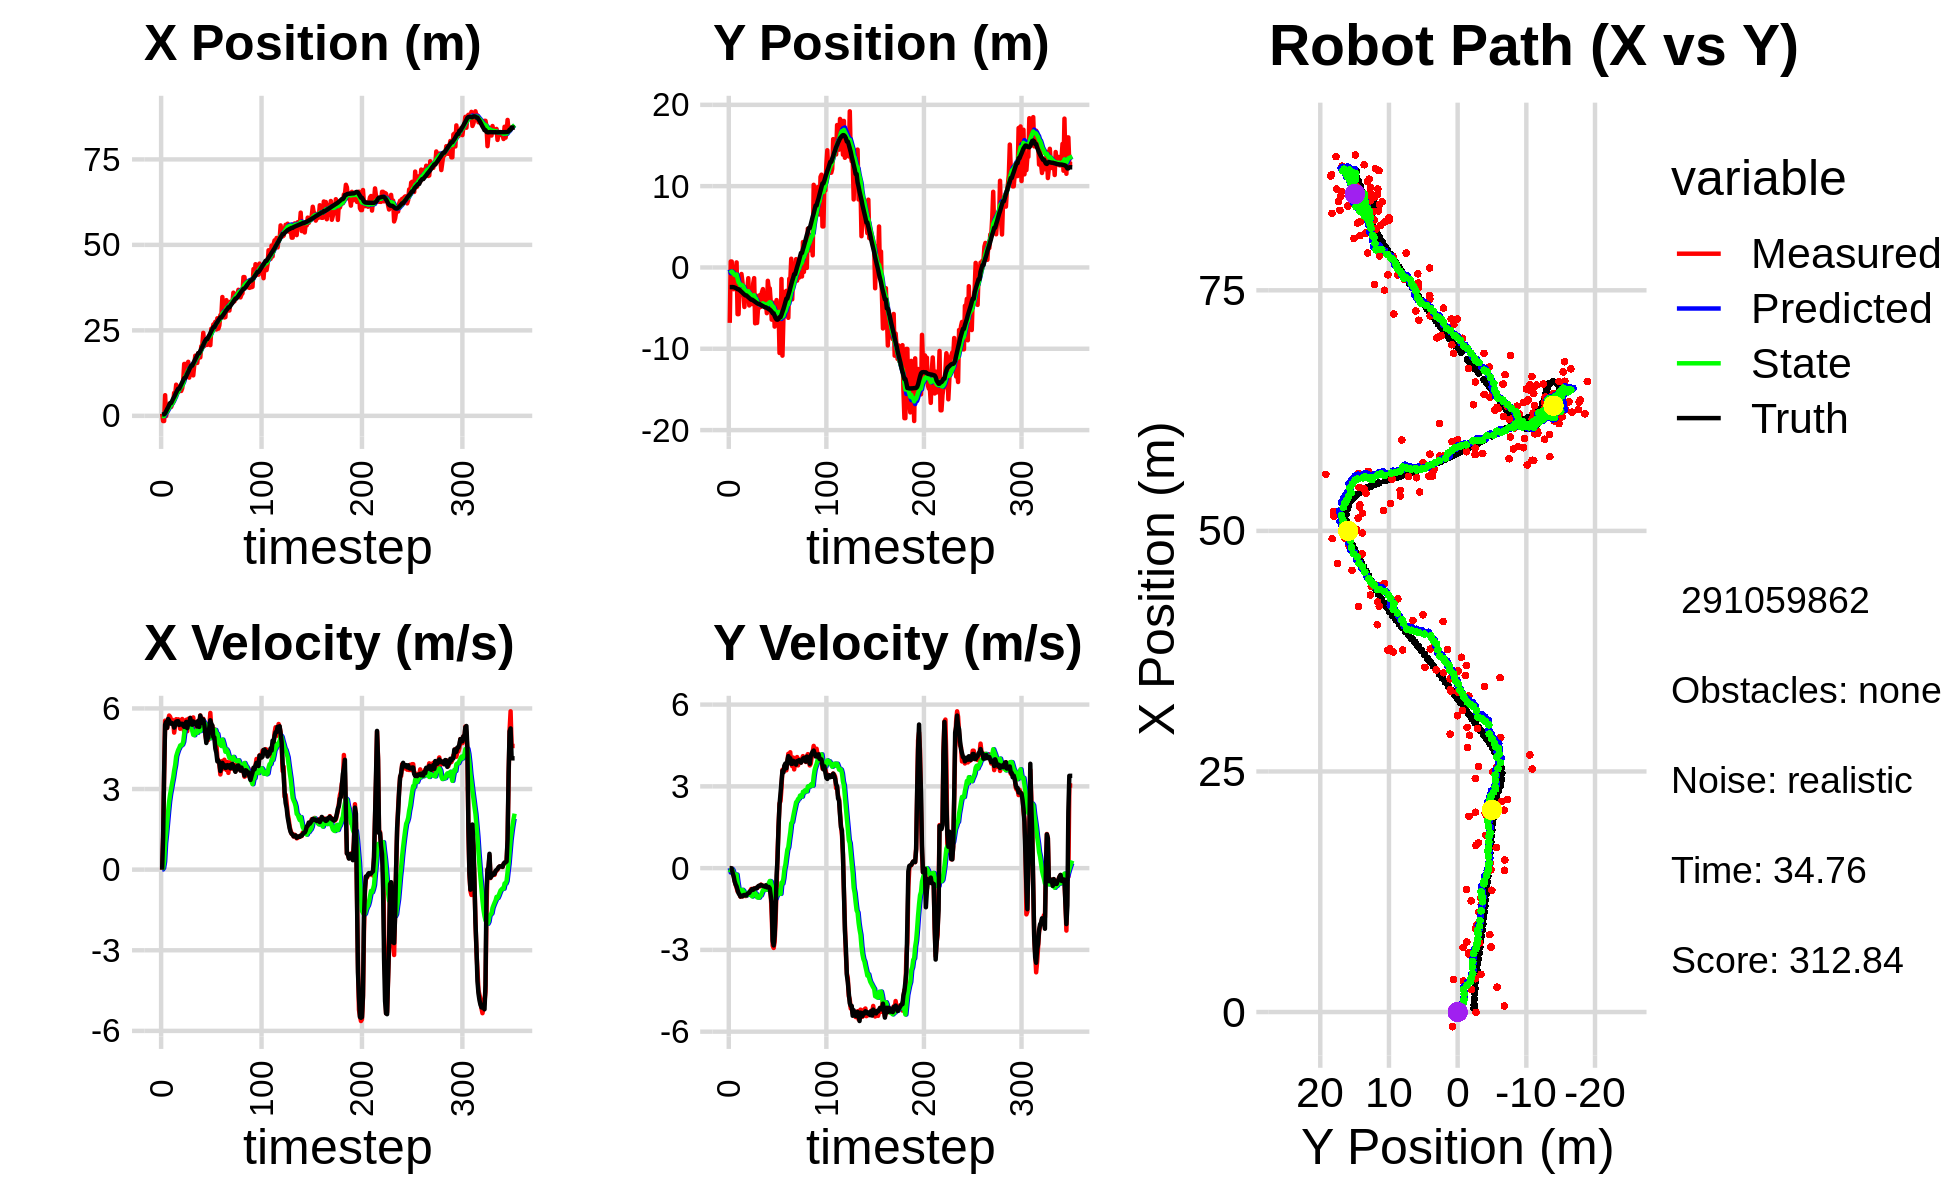

The data file committed next to this chart (first rows):
-6.747833488363996768e-01, -4.128787041552565817e+00, 0.000000000000000000e+00, 0.000000000000000000e+00, 0.000000000000000000e+00, 0.000000000000000000e+00, 0.000000000000000000e+00, 0.000000000000000000e+00, -4.723757829117990192e-02, -2.597945733894617137e-01, 0.000000000000000000e+00, 0.000000000000000000e+00, 3.655771016222139624e-01, -2.412043332931516293e+00, 0.000000000000000000e+00, 0.000000000000000000e+00, 0.000000000000000000e+00, -2.932596544269472361e-04
6.236224469026993011e-01, -6.811613321944629540e+00, 0.000000000000000000e+00, 0.000000000000000000e+00, -4.723757829117990192e-02, -2.597945733894617137e-01, 0.000000000000000000e+00, 0.000000000000000000e+00, 4.371659233814231826e-04, -6.929531705094722493e-01, 8.415218079133762394e-03, -1.598879443304634385e-01, 3.655771016222139624e-01, -2.412043332931516293e+00, 0.000000000000000000e+00, 0.000000000000000000e+00, 0.000000000000000000e+00, -3.240340811316855252e-05
-1.521035909825476207e+00, 7.308021432257930661e-01, 1.196999670472340682e+00, -9.234802678154943514e-04, 1.278687731294799595e-03, -7.089419649425185987e-01, 8.415218079133762394e-03, -1.598879443304634385e-01, -8.542784740206593730e-02, -5.995223392939049711e-01, 6.388332727621366669e-02, -8.985198883240791412e-02, 4.267419575923225294e-01, -2.412053739482373782e+00, 1.199999999999999956e+00, 0.000000000000000000e+00, 1.200000047683715820e+00, 7.714956882409751415e-04
-1.521035909825476207e+00, 7.308021432257930661e-01, 3.520998860587891244e+00, -2.716435978190932018e-03, -7.903951467444457479e-02, -6.085075381771457570e-01, 6.388332727621366669e-02, -8.985198883240791412e-02, -8.425590266097668368e-02, -5.016390351819457472e-01, 2.998888296620464966e-01, -2.494949858246185703e-02, 4.267419575923225294e-01, -2.412053739482373782e+00, 3.600000000000000089e+00, -2.000000000000000042e-02, 3.599999904632568359e+00, 7.714956882409751415e-04
6.035683512992815913e+00, -1.582787416916132450e+00, 5.543604764704436860e+00, -6.621074190381526225e-02, -5.426701969477203125e-02, -5.041339850401919120e-01, 2.998888296620464966e-01, -2.494949858246185703e-02, 6.587627691161178634e-01, -5.937689901887439614e-01, 9.862239935693495330e-01, -7.788285645986250949e-02, 7.584871053335698887e-01, -2.413469456133286339e+00, 5.394000000000000128e+00, -1.839999999999999969e-01, 5.396999835968017578e+00, 1.194305811077356339e-02
-3.681540452726587281e-02, -2.674390196093398675e+00, 5.492421342980451371e+00, -2.689044222388155547e-01, 7.573851684730528167e-01, -6.015572758347301763e-01, 9.862239935693495330e-01, -7.788285645986250949e-02, 8.829742184480264822e-01, -7.866717901913597988e-01, 1.341651737009179168e+00, -1.925090597904210721e-01, 1.341834425696493138e+00, -2.428679868593594637e+00, 5.496999999999999886e+00, -3.049999999999999933e-01, 5.505000114440917969e+00, 4.892011359333992004e-02
2.336298316717057677e+00, -2.001275227655882283e+00, 5.269346248251724596e+00, -4.555342788443931257e-01, 1.017139392148944443e+00, -8.059226961704019088e-01, 1.341651737009179168e+00, -1.925090597904210721e-01, 1.320634868071622670e+00, -9.235582005237507053e-01, 1.747199532659946319e+00, -2.707049530919110047e-01, 1.968806624225670099e+00, -2.469562428077374694e+00, 5.280000000000000249e+00, -4.869999999999999885e-01, 5.302000045776367188e+00, 8.623546361923217773e-02
3.216784119991426216e+00, -8.286160024253909073e-01, 5.536741839215838290e+00, -6.077760427859788539e-01, 1.495354821337617324e+00, -9.506286958329418502e-01, 1.747199532659946319e+00, -2.707049530919110047e-01, 1.841099967282008310e+00, -9.565557367384075471e-01, 2.162998499459257484e+00, -2.880613021614970015e-01, 2.479819655184196669e+00, -2.519127348152543799e+00, 5.607999999999999652e+00, -5.959999999999999742e-01, 5.639999866485595703e+00, 1.093336790800094604e-01
3.386082082745121902e+00, 6.211148637006945750e-01, 5.734439512416917850e+00, -7.162696627861887544e-01, 2.057399817227933969e+00, -9.853618669545572972e-01, 2.162998499459257484e+00, -2.880613021614970015e-01, 2.362741849894964830e+00, -8.606272275004617223e-01, 2.540226209626179177e+00, -2.361786148790951667e-01, 3.122058272498451359e+00, -2.593659268555586372e+00, 5.549999999999999822e+00, -6.730000000000000426e-01, 5.591000080108642578e+00, 1.242630854249000549e-01
2.590199828357327316e+00, -5.742830829006811300e+00, 5.688025888528607688e+00, -8.554903996105517328e-01, 2.616764470857582570e+00, -8.842450889883712861e-01, 2.540226209626179177e+00, -2.361786148790951667e-01, 2.774574906108219885e+00, -1.361429257111351321e+00, 2.809475120869240783e+00, -5.159735567458786365e-01, 3.755591750187753597e+00, -2.679212884469248657e+00, 5.477000000000000313e+00, -8.000000000000000444e-01, 5.534999847412109375e+00, 1.492830663919448853e-01
2.590199828357327316e+00, -5.742830829006811300e+00, 5.494206181620430840e+00, -8.263395304399879793e-01, 3.055522418195144141e+00, -1.413026612785939218e+00, 2.809475120869240783e+00, -5.159735567458786365e-01, 3.148351824898298013e+00, -1.829511970629642104e+00, 3.014272432220237441e+00, -7.485326157852713047e-01, 3.755591750187753597e+00, -2.679212884469248657e+00, 5.429000000000000270e+00, -9.180000000000000382e-01, 5.506000041961669922e+00, 1.492830663919448853e-01
3.457782745270865377e+00, -2.559184090500467246e+00, 5.580587976817091622e+00, -9.626048216957217019e-01, 3.449779068120321757e+00, -1.904365232208169223e+00, 3.014272432220237441e+00, -7.485326157852713047e-01, 3.582945517117384959e+00, -1.975719813116280310e+00, 3.232366994546069794e+00, -7.930227134389848942e-01, 4.381247878267925167e+00, -2.779348420319859958e+00, 5.453000000000000291e+00, -9.709999999999999742e-01, 5.539000034332275391e+00, 1.708108186721801758e-01
3.920544147629733800e+00, -3.400025116727251717e+00, 5.539565622441505965e+00, -1.048931286456757261e+00, 3.906182216571991717e+00, -2.055022084460178977e+00, 3.232366994546069794e+00, -7.930227134389848942e-01, 4.026815970286637736e+00, -2.193104013238751815e+00, 3.427757006498350467e+00, -8.729722323276835061e-01, 5.007045149541294649e+00, -2.891658233478651141e+00, 5.431000000000000050e+00, -1.042000000000000037e+00, 5.530000209808349609e+00, 1.871370524168014526e-01
6.702544808125366238e+00, -8.008953203013211564e-01, 5.099185188704390193e+00, -9.826279801028828809e-01, 4.369591670936472383e+00, -2.280401236471520043e+00, 3.427757006498350467e+00, -8.729722323276835061e-01, 4.684796509507225259e+00, -2.146690644411097360e+00, 3.691379841709488296e+00, -8.071436939544158751e-01, 5.527091384279857245e+00, -2.991209852092820753e+00, 5.285000000000000142e+00, -1.018000000000000016e+00, 5.382999897003173828e+00, 1.903694123029708862e-01
6.186976518284160953e+00, -1.769697713110474524e+00, 5.356418043103934323e+00, -1.032380702620733226e+00, 5.053934493678173823e+00, -2.227405013806539102e+00, 3.691379841709488296e+00, -8.071436939544158751e-01, 5.251302301264731298e+00, -2.194863998793676441e+00, 3.890606210007383048e+00, -7.970466325118368278e-01, 6.138047575627002317e+00, -3.109050916549652932e+00, 5.363999999999999879e+00, -1.036999999999999922e+00, 5.462999820709228516e+00, 1.904023885726928711e-01
9.105594277296658490e+00, -2.848878667954066302e+00, 5.598344047299477211e+00, -1.011566312107019083e+00, 5.640362922265469869e+00, -2.274568662044860190e+00, 3.890606210007383048e+00, -7.970466325118368278e-01, 6.069415144253701655e+00, -2.338545313227751610e+00, 4.216258023869884575e+00, -8.357782195680841797e-01, 6.759772658530723177e+00, -3.226017104786307765e+00, 5.508000000000000007e+00, -9.939999999999999947e-01, 5.597000122070312500e+00, 1.787614673376083374e-01
6.756989717680263574e+00, -4.860276089600363392e+00, 5.554186911526682202e+00, -9.915513048592194956e-01, 6.491040946640690201e+00, -2.422123135184560017e+00, 4.216258023869884575e+00, -8.357782195680841797e-01, 6.586274380778301740e+00, -2.658954819787330948e+00, 4.341751840857825506e+00, -9.600660074922643394e-01, 7.393821120548685677e+00, -3.339191661947766399e+00, 5.522000000000000242e+00, -9.839999999999999858e-01, 5.609000205993652344e+00, 1.766621321439743042e-01
7.166082263131375640e+00, -3.212294743692950316e+00, 5.594870895979995318e+00, -1.025068757354273163e+00, 7.020449564864084557e+00, -2.754961420536557348e+00, 4.341751840857825506e+00, -9.600660074922643394e-01, 7.099422786782016104e+00, -2.801020282051163601e+00, 4.453663949065674643e+00, -9.850765246604943348e-01, 7.923005461428399343e+00, -3.434446261465086359e+00, 5.525000000000000355e+00, -9.989999999999999991e-01, 5.614999771118164062e+00, 1.812060624361038208e-01
7.166082263131375640e+00, -3.212294743692950316e+00, 5.569296569998750890e+00, -1.020383136713302941e+00, 7.544789181688583923e+00, -2.899527934517212913e+00, 4.453663949065674643e+00, -9.850765246604943348e-01, 7.564974295583684949e+00, -2.930606068669476816e+00, 4.526348800000901562e+00, -1.001637655382529468e+00, 7.923005461428399343e+00, -3.434446261465086359e+00, 5.384000000000000341e+00, -1.000000000000000000e+00, 5.475999832153320312e+00, 1.812060624361038208e-01
8.688729867156315123e+00, -2.623452531356980977e+00, 5.242953881232428337e+00, -9.593402868515258364e-01, 8.017609175583775283e+00, -3.030769834207729829e+00, 4.526348800000901562e+00, -1.001637655382529468e+00, 8.120667455261047607e+00, -2.990472329859623191e+00, 4.621262270338558409e+00, -9.803409169904298004e-01, 8.546849608604114579e+00, -3.549891518447854555e+00, 5.405000000000000249e+00, -9.429999999999999494e-01, 5.486999988555908203e+00, 1.809750646352767944e-01
7.275624633214725634e+00, -1.320628570443305172e+00, 5.446193819706567574e+00, -9.298381213953920144e-01, 8.582793682294903803e+00, -3.088506421558665949e+00, 4.621262270338558409e+00, -9.803409169904298004e-01, 8.496412549999639907e+00, -2.919610569756074359e+00, 4.620706202041550803e+00, -8.948082515874672405e-01, 9.167136550162226172e+00, -3.659923719102585515e+00, 5.429999999999999716e+00, -9.220000000000000417e-01, 5.507999897003173828e+00, 1.691012531518936157e-01
8.042237281847983255e+00, -4.673791037269404924e+00, 5.605798290929544514e+00, -9.396178451228511808e-01, 8.958483170203795254e+00, -3.009091394914821027e+00, 4.620706202041550803e+00, -8.948082515874672405e-01, 8.918854088351027443e+00, -3.167981111615758572e+00, 4.654044839494724251e+00, -9.750000669781752061e-01, 9.790862441058319376e+00, -3.765476987888396465e+00, 5.427999999999999936e+00, -9.060000000000000275e-01, 5.502999782562255859e+00, 1.660715788602828979e-01
1.036949618923326533e+01, -3.082643019134017948e+00, 5.290913804463868608e+00, -8.388556282231716121e-01, 9.384258572300499424e+00, -3.265481118313576125e+00, 4.654044839494724251e+00, -9.750000669781752061e-01, 9.514166402704976377e+00, -3.242199512029391162e+00, 4.758829565112678850e+00, -9.597836167934584717e-01, 1.041152513066623087e+01, -3.867480563025156748e+00, 5.357999999999999652e+00, -8.439999999999999725e-01, 5.423999786376953125e+00, 1.572376787662506104e-01
1.517886769765256183e+01, -4.489319847927172091e+00, 5.132025960509009721e+00, -7.668323719595818710e-01, 9.990049359216243374e+00, -3.338177873708736865e+00, 4.758829565112678850e+00, -9.597836167934584717e-01, 1.052086396944325308e+01, -3.438082123840414894e+00, 5.063524202685476538e+00, -1.004080479968573192e+00, 1.102392137027332097e+01, -3.962665961955532890e+00, 5.312999999999999723e+00, -8.159999999999999476e-01, 5.375999927520751953e+00, 1.483236253261566162e-01
1.517886769765256183e+01, -4.489319847927172091e+00, 5.452468389253033898e+00, -8.147131951668553640e-01, 1.102721638971179985e+01, -3.538490171837272324e+00, 5.063524202685476538e+00, -1.004080479968573192e+00, 1.145658731930161522e+01, -3.619686178199365667e+00, 5.314782867794287213e+00, -1.039166563944804000e+00, 1.102392137027332097e+01, -3.962665961955532890e+00, 5.429999999999999716e+00, -7.670000000000000151e-01, 5.484000205993652344e+00, 1.483236253261566162e-01
1.155901384337960458e+01, -1.968823956813283926e+00, 5.575902123539759891e+00, -7.929307441099724407e-01, 1.198806560608104377e+01, -3.723602834593846111e+00, 5.314782867794287213e+00, -1.039166563944804000e+00, 1.195918638308729243e+01, -3.547452894591162753e+00, 5.313787910392976599e+00, -9.455574353176738889e-01, 1.164302003381034822e+01, -4.051750944238987628e+00, 5.498999999999999666e+00, -7.950000000000000400e-01, 5.556000232696533203e+00, 1.412595808506011963e-01
1.271900597188514404e+01, -1.312311338479458245e+00, 5.152847007182970174e+00, -7.420257216155222713e-01, 1.249056517412659062e+01, -3.642008638122930186e+00, 5.313787910392976599e+00, -9.455574353176738889e-01, 1.250481579089800377e+01, -3.413637257605082631e+00, 5.312502003832512365e+00, -8.273975020648368650e-01, 1.227359521414919996e+01, -4.142489122682601277e+00, 5.266000000000000014e+00, -7.520000000000000018e-01, 5.318999767303466797e+00, 1.430198699235916138e-01
1.579646384749266552e+01, -6.867602990561000986e+00, 5.611699537867164800e+00, -7.825490675255668549e-01, 1.303606599128125509e+01, -3.496377007811566351e+00, 5.312502003832512365e+00, -8.273975020648368650e-01, 1.332364736654580462e+01, -3.811853588983947105e+00, 5.482903259174722876e+00, -9.818142171164470078e-01, 1.288514077682689241e+01, -4.229162858477035769e+00, 5.410999999999999588e+00, -7.489999999999999991e-01, 5.462999820709228516e+00, 1.385560482740402222e-01
1.117424428433284156e+01, -3.443985211112176259e+00, 5.461141632941631130e+00, -7.321438296055655659e-01, 1.387193769246327690e+01, -3.910035010695591673e+00, 5.482903259174722876e+00, -9.818142171164470078e-01, 1.360480189760128233e+01, -3.855179129401423488e+00, 5.338801614586622613e+00, -9.481193103708335235e-01, 1.350718247924644722e+01, -4.314462827330293848e+00, 5.429999999999999716e+00, -7.229999999999999760e-01, 5.478000164031982422e+00, 1.332696080207824707e-01
1.473348706979378520e+01, -6.821671412513460986e+00, 5.647805053848055756e+00, -7.238310740637584617e-01, 1.413868205905994380e+01, -3.949991060438506896e+00, 5.338801614586622613e+00, -9.481193103708335235e-01, 1.421322101341241506e+01, -4.210495888890881666e+00, 5.395779924926004334e+00, -1.070514710807808356e+00, 1.414360177498695670e+01, -4.398158954145464428e+00, 5.644000000000000128e+00, -7.339999999999999858e-01, 5.691999912261962891e+00, 1.274666190147399902e-01
1.265309107270936728e+01, -4.966320143333166293e+00, 5.448420607362049140e+00, -6.743963019990917296e-01, 1.475279900590501470e+01, -4.317547359971662502e+00, 5.395779924926004334e+00, -1.070514710807808356e+00, 1.454845335891074676e+01, -4.361237275351454556e+00, 5.289388736037055061e+00, -1.081494286003928718e+00, 1.467043626293166980e+01, -4.464704797873951136e+00, 5.405999999999999694e+00, -6.740000000000000435e-01, 5.447999954223632812e+00, 1.231519207358360291e-01
1.265309107270936728e+01, -4.966320143333166293e+00, 5.318413182965656461e+00, -6.583042025516145923e-01, 1.507739223251445182e+01, -4.469386703951847117e+00, 5.289388736037055061e+00, -1.081494286003928718e+00, 1.483982398957168947e+01, -4.497602845298914076e+00, 5.163920407615192332e+00, -1.084131454273040029e+00, 1.467043626293166980e+01, -4.464704797873951136e+00, 5.392000000000000348e+00, -6.440000000000000169e-01, 5.431000232696533203e+00, 1.231519207358360291e-01
1.182471740235847868e+01, -3.381258176870680643e+00, 5.665192826111191238e+00, -6.727662093657730269e-01, 1.535621603033320781e+01, -4.606015990726217701e+00, 5.163920407615192332e+00, -1.084131454273040029e+00, 1.503374258065320923e+01, -4.472702261071213492e+00, 5.019182342790165841e+00, -1.007554774182240598e+00, 1.529000031919999891e+01, -4.539967344329267185e+00, 5.516000000000000014e+00, -6.470000000000000195e-01, 5.553999900817871094e+00, 1.182007640600204468e-01
1.478200983969720461e+01, -4.840477215094036723e+00, 5.298555404247821343e+00, -6.051459172126766317e-01, 1.553566081493222661e+01, -4.573457738489437929e+00, 5.019182342790165841e+00, -1.007554774182240598e+00, 1.547570418012048599e+01, -4.580956450549574122e+00, 5.002578913844177855e+00, -1.000545976426456152e+00, 1.592146623112900272e+01, -4.613724754402589667e+00, 5.424000000000000377e+00, -6.169999999999999929e-01, 5.459000110626220703e+00, 1.137168779969215393e-01
1.758133828628123396e+01, -3.036408232859965750e+00, 5.457757570367202327e+00, -6.300141601778972422e-01, 1.597596207150490422e+01, -4.681011048192219803e+00, 5.002578913844177855e+00, -1.000545976426456152e+00, 1.615766651871707182e+01, -4.509995423727675146e+00, 5.124971709442103673e+00, -9.065214168625054247e-01, 1.654422509651871920e+01, -4.684795902687951319e+00, 5.416000000000000369e+00, -6.350000000000000089e-01, 5.453000068664550781e+00, 1.149259507656097412e-01
1.730695980820986435e+01, -2.660308645948280759e+00, 5.349832162826758442e+00, -6.401874357607286736e-01, 1.667016368966128326e+01, -4.600647565413925832e+00, 5.124971709442103673e+00, -9.065214168625054247e-01, 1.674451693463064217e+01, -4.406372078191316710e+00, 5.177191869349532460e+00, -8.038288918890283963e-01, 1.706380021541804837e+01, -4.745727347527581408e+00, 5.483999999999999986e+00, -6.560000000000000275e-01, 5.522999763488769531e+00, 1.190986260771751404e-01
1.546686136750794027e+01, -4.729156861501023990e+00, 5.291883343215325830e+00, -6.609550928793475055e-01, 1.726223612156559639e+01, -4.486754967380219838e+00, 5.177191869349532460e+00, -8.038288918890283963e-01, 1.709108931769899087e+01, -4.503311919975770294e+00, 5.091996830546351660e+00, -8.081788640213818375e-01, 1.768766915799828965e+01, -4.821711825479685132e+00, 5.330000000000000071e+00, -6.640000000000000346e-01, 5.372000217437744141e+00, 1.242563202977180481e-01
1.835639130669678565e+01, -4.100771950573512292e+00, 5.536508467662594413e+00, -6.790867054523520574e-01, 1.760028900075362657e+01, -4.584129806377908345e+00, 5.091996830546351660e+00, -8.081788640213818375e-01, 1.769769774646800542e+01, -4.532990498328391737e+00, 5.168710193249173024e+00, -7.795826942750300192e-01, 1.831165826298418509e+01, -4.899820612767473271e+00, 5.538000000000000256e+00, -6.820000000000000506e-01, 5.579999923706054688e+00, 1.220465227961540222e-01
1.835639130669678565e+01, -4.100771950573512292e+00, 5.484895220940525284e+00, -6.727560243238200899e-01, 1.821456876579292228e+01, -4.610948767755894906e+00, 5.168710193249173024e+00, -7.795826942750300192e-01, 1.824480680042950453e+01, -4.558261839227563783e+00, 5.202389847435379799e+00, -7.508179827038534704e-01, 1.831165826298418509e+01, -4.899820612767473271e+00, 5.312000000000000277e+00, -6.280000000000000027e-01, 5.348999977111816406e+00, 1.196990683674812317e-01
1.708787953853146746e+01, -5.620349751127057480e+00, 5.738642089301484006e+00, -6.902096755929065797e-01, 1.876504578517304367e+01, -4.633343637497949530e+00, 5.202389847435379799e+00, -7.508179827038534704e-01, 1.862722497695749979e+01, -4.723573360492125950e+00, 5.158360594126076393e+00, -7.936042560309766181e-01, 1.893012177978689792e+01, -4.973903941210002344e+00, 5.732000000000000206e+00, -7.059999999999999609e-01, 5.775000095367431641e+00, 1.196990683674812317e-01
2.033255922804710636e+01, -1.638943956555361625e+00, 5.466988469534629580e+00, -6.708948795171887358e-01, 1.914306103637010636e+01, -4.802933786095223923e+00, 5.158360594126076393e+00, -7.936042560309766181e-01, 1.927622211450799128e+01, -4.499819798781142133e+00, 5.246674469834448296e+00, -6.411998526656433883e-01, 1.958099687125553601e+01, -5.053569840696961357e+00, 5.608999999999999986e+00, -6.959999999999999520e-01, 5.651999950408935547e+00, 1.221069321036338806e-01
2.075674313297499651e+01, -2.578991936483677527e+00, 5.312329270954845306e+00, -6.666893559245237189e-01, 1.980088956149143442e+01, -4.563939784047706283e+00, 5.246674469834448296e+00, -6.411998526656433883e-01, 1.989852135641691433e+01, -4.378265706626224940e+00, 5.302531775582520090e+00, -5.505205953919382056e-01, 2.011852014064700711e+01, -5.120059060469664303e+00, 5.461999999999999744e+00, -6.899999999999999467e-01, 5.505000114440917969e+00, 1.248457953333854675e-01
2.426981103385355354e+01, -2.573233651048004056e+00, 5.614550468792354643e+00, -7.236998584865500517e-01, 2.042877453397516518e+01, -4.433317766165418838e+00, 5.302531775582520090e+00, -5.505205953919382056e-01, 2.082357870256927512e+01, -4.265857649729468903e+00, 5.530983774374528927e+00, -4.727295794457226918e-01, 2.074852693044285701e+01, -5.199838445968833156e+00, 5.591000000000000192e+00, -7.399999999999999911e-01, 5.638999938964843750e+00, 1.281903833150863647e-01
2.042239993781988616e+01, -4.222415016423692435e+00, 5.308483009195053448e+00, -9.163940447632246133e-01, 2.137667708000672917e+01, -4.313130607674040995e+00, 5.530983774374528927e+00, -4.727295794457226918e-01, 2.127113841719340570e+01, -4.324006984949527954e+00, 5.462213266339662532e+00, -4.898734707910676889e-01, 2.138497483699318025e+01, -5.290031002558506223e+00, 5.402999999999999581e+00, -1.018000000000000016e+00, 5.498000144958496094e+00, 1.709434539079666138e-01
2.189874678120854057e+01, -6.416812466956530514e+00, 5.035273460038897753e+00, -1.750879949170741634e+00, 2.181735974382737098e+01, -4.372994332028635078e+00, 5.462213266339662532e+00, -4.898734707910676889e-01, 2.180343942640626764e+01, -4.620494332292095940e+00, 5.431129587039477791e+00, -6.451649298488233431e-01, 2.198604619535618454e+01, -5.423953102234910340e+00, 5.081000000000000405e+00, -1.298999999999999932e+00, 5.243999958038330078e+00, 3.346447944641113281e-01
2.076230955151289947e+01, -4.328321860779838381e+00, 4.818255107644281665e+00, -2.849916186992408562e+00, 2.234655238511021480e+01, -4.685010825276978430e+00, 5.431129587039477791e+00, -6.451649298488233431e-01, 2.215882635977715509e+01, -4.747911096784135587e+00, 5.296784490805733547e+00, -7.347154136716049777e-01, 2.244895112553655636e+01, -5.638285683512595625e+00, 4.714000000000000412e+00, -2.666999999999999815e+00, 5.415999889373779297e+00, 5.341334939002990723e-01
2.076230955151289947e+01, -4.328321860779838381e+00, 4.950804293534698530e+00, -2.928316782644234006e+00, 2.268850480885772924e+01, -4.821382638151296085e+00, 5.296784490805733547e+00, -7.347154136716049777e-01, 2.248077789876405319e+01, -4.870960669684645694e+00, 5.166517910702802752e+00, -8.174151738791164412e-01, 2.244895112553655636e+01, -5.638285683512595625e+00, 4.866999999999999993e+00, -2.835999999999999854e+00, 5.632999897003173828e+00, 5.341334939002990723e-01
2.208017814190729311e+01, -7.270845698612217411e+00, 4.827339507837493215e+00, -2.703864307180446236e+00, 2.299742968983433400e+01, -4.952702187072556939e+00, 5.166517910702802752e+00, -8.174151738791164412e-01, 2.288954458317669349e+01, -5.253375249145003423e+00, 5.090032319569510300e+00, -1.015493210092554666e+00, 2.299662053587594102e+01, -5.967508839154484157e+00, 4.905999999999999694e+00, -2.476999999999999869e+00, 5.494999885559082031e+00, 5.105757117271423340e-01
2.097493398201757842e+01, -6.775363014320473276e+00, 5.297425943255213099e+00, -1.903397352124322373e+00, 2.339854781513364301e+01, -5.354924570154258490e+00, 5.090032319569510300e+00, -1.015493210092554666e+00, 2.317021532052381971e+01, -5.527434673454890479e+00, 4.979382000122132723e+00, -1.123971647326672763e+00, 2.356680715096050349e+01, -6.243075417427522922e+00, 5.296999999999999709e+00, -1.493999999999999995e+00, 5.504000186920166016e+00, 3.449411392211914062e-01
2.067013061081341618e+01, -4.008986280708890959e+00, 5.831547975019568675e+00, -7.454471227743174611e-01, 2.366815352053603405e+01, -5.639831838187557622e+00, 4.979382000122132723e+00, -1.123971647326672763e+00, 2.341632152761033936e+01, -5.469808787542457473e+00, 4.891860399446425589e+00, -1.030256431682796014e+00, 2.417847192298083314e+01, -6.403205679138070927e+00, 5.559000000000000163e+00, -2.710000000000000187e-01, 5.565999984741210938e+00, 1.271405369043350220e-01
2.548007357155962538e+01, -5.715893613161042275e+00, 5.260706660362855835e+00, 5.653717918036191836e-01, 2.390550756755498085e+01, -5.572834430710736697e+00, 4.891860399446425589e+00, -1.030256431682796014e+00, 2.407973560874464525e+01, -5.516486672401139657e+00, 5.005474790044577738e+00, -9.601191269383912985e-01, 2.481129968155091348e+01, -6.421642112011988424e+00, 5.424999999999999822e+00, 3.810000000000000053e-01, 5.438000202178955078e+00, -1.070597767829895020e-01
2.493524539499937376e+01, -5.106307076550861801e+00, 5.343467125099290449e+00, 1.522004490370202356e+00, 2.458028308774910187e+01, -5.612498585094979120e+00, 5.005474790044577738e+00, -9.601191269383912985e-01, 2.463265975523046336e+01, -5.456272461385123229e+00, 5.052203805311741291e+00, -8.172759041436267191e-01, 2.532835710042656885e+01, -6.328843163459276333e+00, 5.366999999999999993e+00, 1.526999999999999913e+00, 5.579999923706054688e+00, -2.774862051010131836e-01
2.671969771358606849e+01, -1.051734928926462942e+01, 5.034481558802982981e+00, 2.368985622027083515e+00, 2.513788013576163749e+01, -5.538000051799485846e+00, 5.052203805311741291e+00, -8.172759041436267191e-01, 2.529295254867276554e+01, -5.867155223187970670e+00, 5.134169337084434126e+00, -8.945305089853966551e-01, 2.592352235329998322e+01, -6.112712429315755536e+00, 4.935999999999999943e+00, 2.322999999999999954e+00, 5.455999851226806641e+00, -4.398129582405090332e-01
2.671969771358606849e+01, -1.051734928926462942e+01, 5.225400935384585388e+00, 2.458823126208095289e+00, 2.580636948238121064e+01, -5.956608274086510058e+00, 5.134169337084434126e+00, -8.945305089853966551e-01, 2.590112254406151493e+01, -6.239062466838689147e+00, 5.189902955311184840e+00, -9.443658165726298570e-01, 2.592352235329998322e+01, -6.112712429315755536e+00, 4.919999999999999929e+00, 2.733000000000000096e+00, 5.627999782562255859e+00, -4.398129582405090332e-01
2.750421285634203983e+01, -1.421815442263867135e+00, 4.623471548618019789e+00, 2.932428139758299412e+00, 2.642011283959263324e+01, -6.333499048495951911e+00, 5.189902955311184840e+00, -9.443658165726298570e-01, 2.649790002046734827e+01, -5.701702691534263678e+00, 5.200149593146934812e+00, -5.304609734403251675e-01, 2.648644101625388103e+01, -5.808590459241446347e+00, 4.501999999999999780e+00, 3.165000000000000036e+00, 5.504000186920166016e+00, -5.652220249176025391e-01
2.525705587851382816e+01, -1.084523801633217310e+01, 4.717410539232543165e+00, 3.606367175623558019e+00, 2.701791497978204148e+01, -5.754748788878296217e+00, 5.200149593146934812e+00, -5.304609734403251675e-01, 2.681946212751651970e+01, -6.052775296292349339e+00, 5.067271795671179468e+00, -5.671319370713339136e-01, 2.700870645073386456e+01, -5.448343085068840352e+00, 4.349999999999999645e+00, 3.569999999999999840e+00, 5.626999855041503906e+00, -6.527042388916015625e-01
2.853406560417351301e+01, -6.272137449866863612e+00, 4.149209354064376853e+00, 3.553650063978407658e+00, 2.732618930708363791e+01, -6.109488489999482574e+00, 5.067271795671179468e+00, -5.671319370713339136e-01, 2.739810727158655013e+01, -5.944510154000536062e+00, 5.054910679471821489e+00, -3.764229454855440027e-01, 2.742937123787924847e+01, -5.111203239678972388e+00, 4.030999999999999694e+00, 3.511000000000000121e+00, 5.344999790191650391e+00, -7.082350254058837891e-01
2.549980914562037171e+01, -3.021008776254573203e+00, 4.061584437867338693e+00, 3.733741159055500969e+00, 2.790359833953373325e+01, -5.982152448549090451e+00, 5.054910679471821489e+00, -3.764229454855440027e-01, 2.761550039238118259e+01, -5.523691726129932533e+00, 4.845813466266895020e+00, -4.159741997564980753e-02, 2.789106595539966804e+01, -4.701892422908621860e+00, 4.062999999999999723e+00, 3.762000000000000011e+00, 5.537000179290771484e+00, -7.433665394783020020e-01
2.645142674474012878e+01, -5.791757749355294749e+00, 3.898801040345326818e+00, 3.737666611007508966e+00, 2.810008173900787298e+01, -5.527851468127497725e+00, 4.845813466266895020e+00, -4.159741997564980753e-02, 2.788882840406549590e+01, -5.387342939030658862e+00, 4.680383901607174657e+00, 1.279943887031738670e-01, 2.835530316834828923e+01, -4.267962144753059128e+00, 3.966000000000000192e+00, 3.838000000000000078e+00, 5.519000053405761719e+00, -7.643006443977355957e-01
2.946763938703169572e+01, -2.876815962136608285e+00, 3.542569617866142551e+00, 3.589157524283923539e+00, 2.835686679422621381e+01, -5.374543500160341658e+00, 4.680383901607174657e+00, 1.279943887031738670e-01, 2.840791347823497759e+01, -4.988083797168854083e+00, 4.644692179268161247e+00, 4.101431762564562988e-01, 2.879333722623150038e+01, -3.837855624436947721e+00, 3.670999999999999819e+00, 3.661000000000000032e+00, 5.184000015258789062e+00, -7.919305562973022461e-01
2.946763938703169572e+01, -2.876815962136608285e+00, 3.740616360964521547e+00, 3.880707126388086348e+00, 2.887238269616179309e+01, -4.947069479543208637e+00, 4.644692179268161247e+00, 4.101431762564562988e-01, 2.888460905536703294e+01, -4.600423581233298975e+00, 4.601176976680619646e+00, 6.729529314918660798e-01, 2.879333722623150038e+01, -3.837855624436947721e+00, 3.802000000000000046e+00, 3.934000000000000163e+00, 5.471000194549560547e+00, -8.037775158882141113e-01
... 292 more rows
